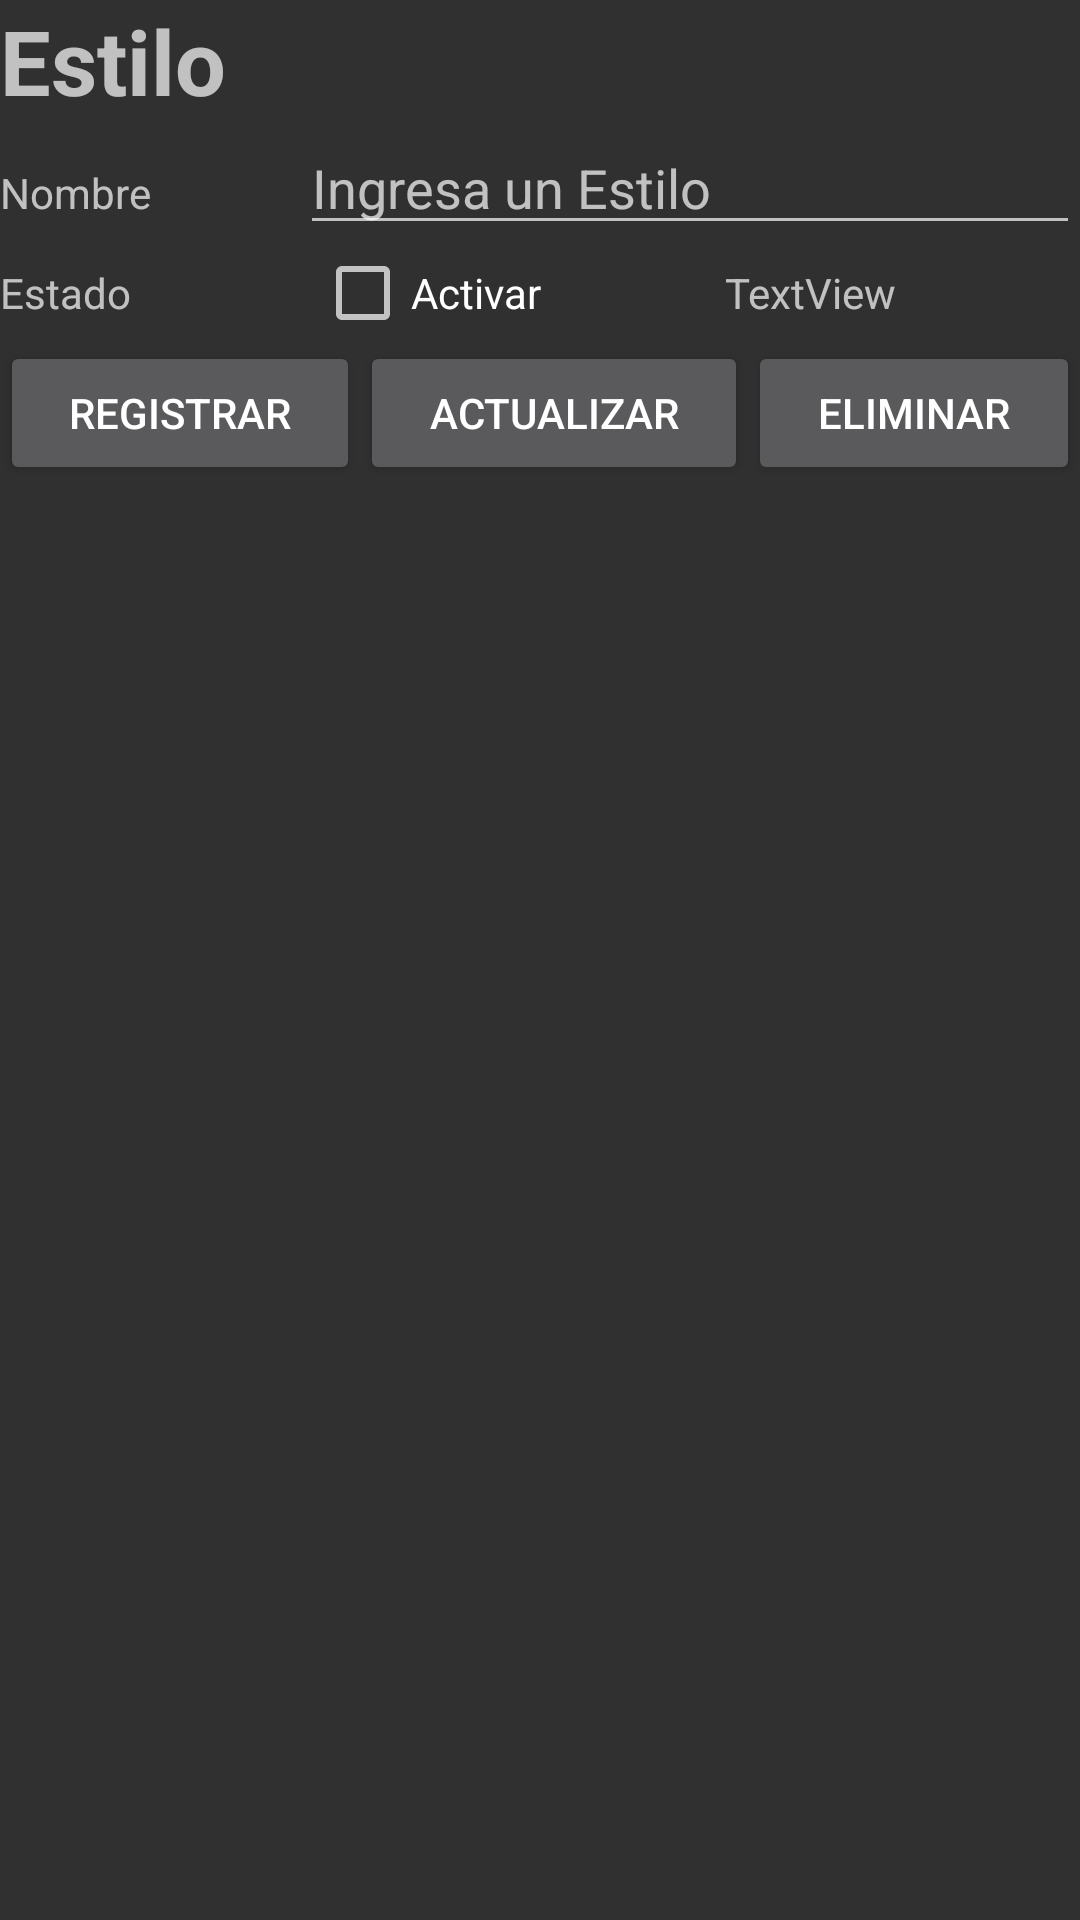

This screen was rendered from an Android layout file. Write that file and the resources it references.
<!-- AndroidManifest.xml: application theme Theme.AppCompat.NoActionBar -->
<!-- res/layout/style_fragment.xml -->
<?xml version="1.0" encoding="utf-8"?>
<FrameLayout xmlns:android="http://schemas.android.com/apk/res/android"
    xmlns:tools="http://schemas.android.com/tools"
    android:layout_width="match_parent"
    android:layout_height="match_parent"
    tools:context=".StyleFragment">

    <LinearLayout
        android:layout_width="match_parent"
        android:layout_height="wrap_content"
        android:orientation="vertical">

        <LinearLayout
            android:layout_width="wrap_content"
            android:layout_height="match_parent"
            android:orientation="horizontal">

            <TextView
                android:id="@+id/textView7"
                android:layout_width="match_parent"
                android:layout_height="wrap_content"
                android:layout_weight="1"
                android:text="Estilo"
                android:textAlignment="center"
                android:textSize="30sp"
                android:textStyle="bold" />
        </LinearLayout>

        <LinearLayout
            android:layout_width="match_parent"
            android:layout_height="match_parent"
            android:orientation="horizontal">

            <TextView
                android:id="@+id/textView8"
                android:layout_width="wrap_content"
                android:layout_height="wrap_content"
                android:layout_weight="1"
                android:text="Nombre" />

            <EditText
                android:id="@+id/txtstyle"
                android:layout_width="wrap_content"
                android:layout_height="wrap_content"
                android:layout_weight="1"
                android:ems="10"
                android:hint="Ingresa un Estilo"
                android:inputType="textPersonName" />

        </LinearLayout>

        <LinearLayout
            android:layout_width="match_parent"
            android:layout_height="match_parent"
            android:orientation="horizontal">

            <TextView
                android:id="@+id/textView9"
                android:layout_width="wrap_content"
                android:layout_height="wrap_content"
                android:layout_weight="1"
                android:text="Estado" />

            <CheckBox
                android:id="@+id/chkStateStyle"
                android:layout_width="wrap_content"
                android:layout_height="wrap_content"
                android:layout_weight="1"
                android:text="Activar" />

            <TextView
                android:id="@+id/lblidstyle"
                android:layout_width="wrap_content"
                android:layout_height="wrap_content"
                android:layout_weight="1"
                android:text="TextView" />

        </LinearLayout>

        <LinearLayout
            android:layout_width="match_parent"
            android:layout_height="match_parent"
            android:orientation="horizontal">

            <Button
                android:id="@+id/btnregistrar_style"
                android:layout_width="wrap_content"
                android:layout_height="wrap_content"
                android:layout_weight="1"
                android:text="REGISTRAR" />

            <Button
                android:id="@+id/btnactualizar_style"
                android:layout_width="wrap_content"
                android:layout_height="wrap_content"
                android:layout_weight="1"
                android:text="ACTUALIZAR" />

            <Button
                android:id="@+id/btneliminar_style"
                android:layout_width="wrap_content"
                android:layout_height="wrap_content"
                android:layout_weight="1"
                android:text="ELIMINAR" />

        </LinearLayout>

        <LinearLayout
            android:layout_width="match_parent"
            android:layout_height="586dp"
            android:layout_weight="1"
            android:orientation="horizontal">

            <ListView
                android:id="@+id/lststyle"
                android:layout_width="match_parent"
                android:layout_height="match_parent"
                android:listSelector="@color/purple_500" />
        </LinearLayout>
    </LinearLayout>

</FrameLayout>
<!-- resources referenced by this layout -->
<resources>

  <!-- not gathered from this repository: default colours our renderer supplied (Android Studio template values) -->
  <color name="purple_500">#FF6200EE</color>
</resources>
